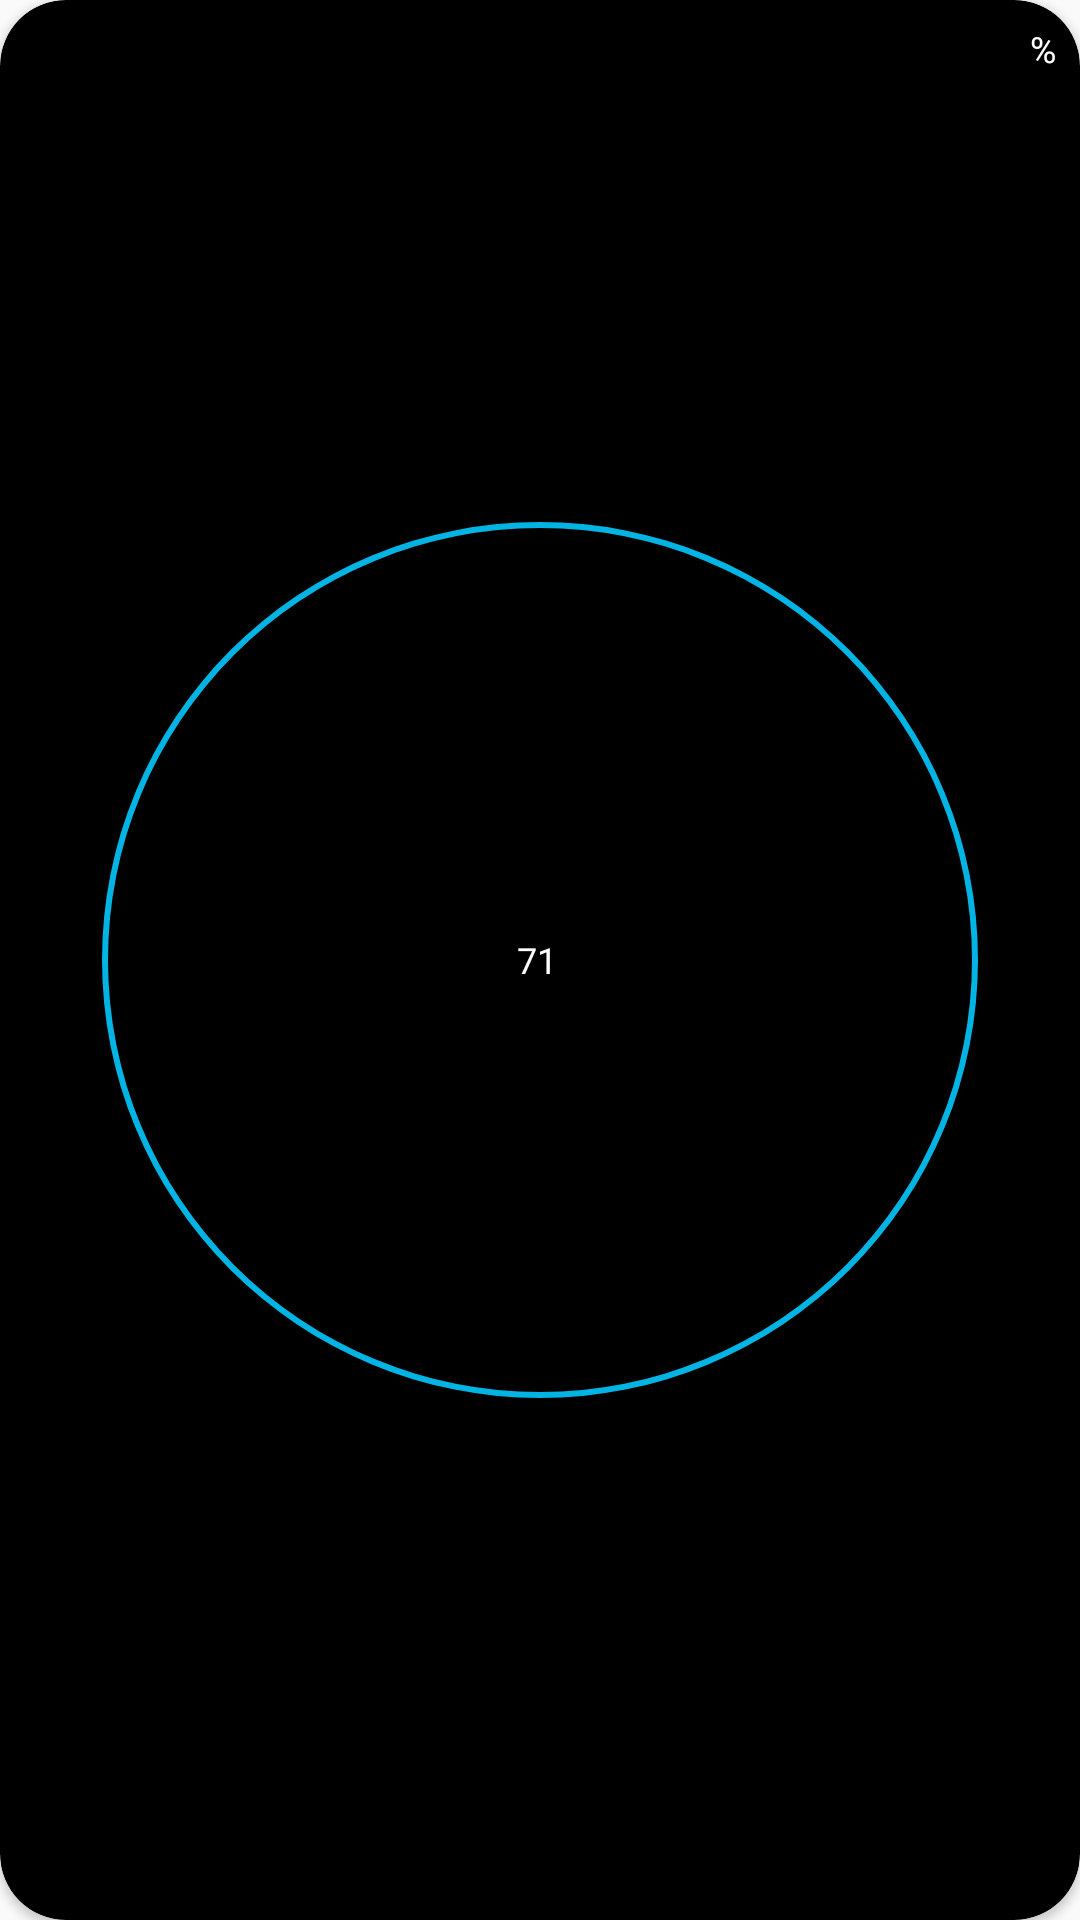

Produce the Android XML layout that renders to this screen, including the resource entries it uses.
<!-- AndroidManifest.xml: application theme Theme.TMDB -->
<!-- res/layout/layout_rating.xml -->
<?xml version="1.0" encoding="utf-8"?>
<androidx.cardview.widget.CardView
    xmlns:android="http://schemas.android.com/apk/res/android"
    xmlns:app="http://schemas.android.com/apk/res-auto"
    android:id="@+id/rating_card"
    android:layout_width="4dp"
    android:layout_height="44dp"
    android:background="@android:color/transparent"
    android:layout_margin="4dp"
    app:cardCornerRadius="22dp"
    app:cardBackgroundColor="@color/black">

    <ImageView
        android:layout_width="match_parent"
        android:layout_height="match_parent"
        android:src="@drawable/circle"/>

    <TextView
        android:text="%"
        android:textSize="12sp"
        android:textColor="@color/white"
        android:layout_width="wrap_content"
        android:layout_height="wrap_content"
        android:layout_gravity="top|end"
        android:gravity="center"
        android:maxLength="1"
        android:maxLines="1"
        android:layout_margin="8dp"/>

    <TextView
        android:id="@+id/rating_count"
        android:text="71"
        android:textSize="12sp"
        android:textColor="@color/white"
        android:layout_width="wrap_content"
        android:layout_height="wrap_content"
        android:layout_marginEnd="1dp"
        android:layout_gravity="center"
        android:gravity="center"
        android:maxLength="3"
        android:maxLines="1"/>

</androidx.cardview.widget.CardView>
<!-- resources referenced by this layout -->
<resources>
  <color name="black">#000000</color>
  <color name="white">#FFFFFF</color>
  <!-- drawable circle (drawable) -->
  <?xml version="1.0" encoding="utf-8"?>
  <shape
      xmlns:android="http://schemas.android.com/apk/res/android"
      android:innerRadiusRatio="2.5"
      android:shape="ring"
      android:thickness="2dp"
      android:useLevel="false">
  
      <solid android:color="@color/light_blue"/>
  
  </shape>
  <style name="Theme.TMDB" parent="Theme.AppCompat.Light.NoActionBar">
          
          <item name="colorPrimary">@color/dark_blue</item>
          <item name="colorPrimaryDark">@color/dark_blue</item>
          <item name="colorAccent">@color/light_blue</item>
  
          <item name="android:textColor">@color/black</item>
          <item name="android:textAllCaps">false</item>
      </style>
  <color name="light_blue">#01B4E4</color>
  <color name="dark_blue">#0D253F</color>
</resources>
